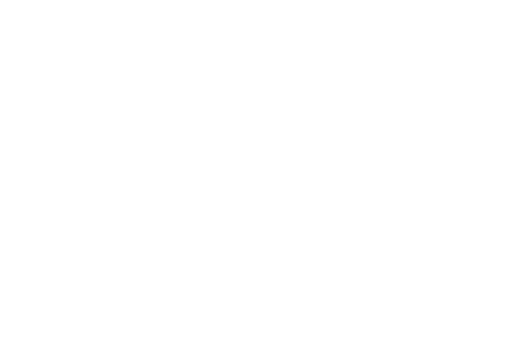
t = 0.00 s
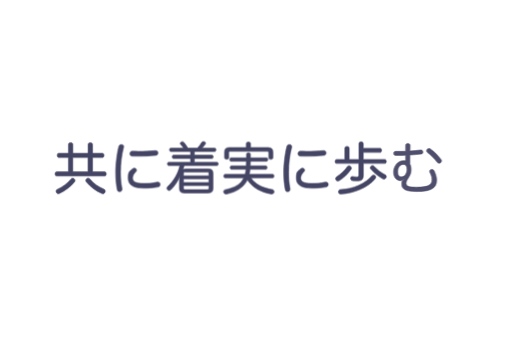
t = 3.80 s
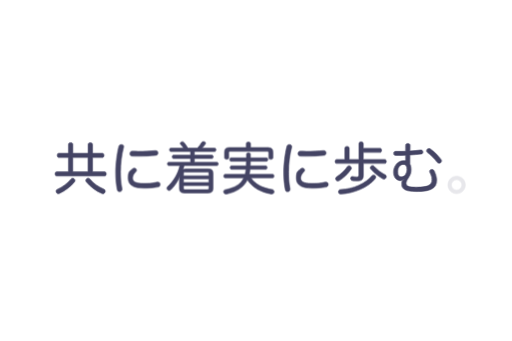
t = 3.95 s
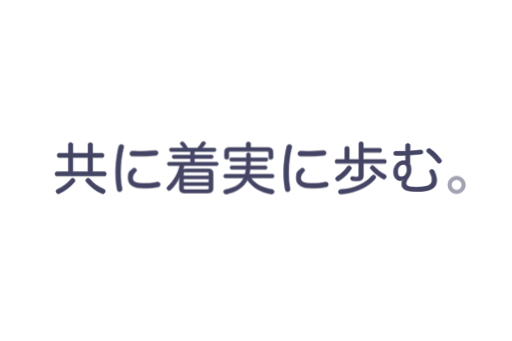
t = 4.10 s
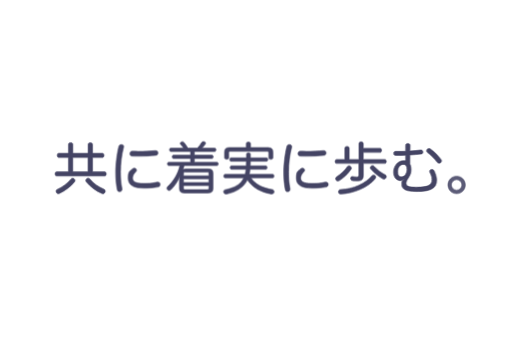
t = 4.25 s
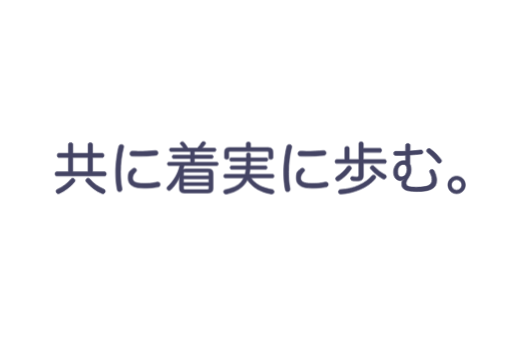
t = 4.40 s

The animated SVG that drew these frames (rendered in a browser with its animation timeline set to each time). Animation: 1 CSS @keyframes rule; one cycle of 4.40 s.

<?xml version="1.0" encoding="UTF-8"?>
<svg xmlns="http://www.w3.org/2000/svg" version="1.1" viewBox="0 0 720 480">
  <defs>
    <style>
      .st0 {
        fill: #444464;
        stroke: #444464;
        stroke-miterlimit: 10;
        stroke-width: .8px;
      }

      /* 全文字を初期状態で透明にする */
      #_共, #_に, #_着, #_実, #_に1, #_歩, #_む, #_x3002_ {
        opacity: 0;
      }

      /* 共 */
      #_共 {
        animation: fadeIn 0.6s ease-in-out 0.3s forwards;
      }
      /* に (1st) */
      #_に {
        animation: fadeIn 0.6s ease-in-out 0.8s forwards;
      }
      /* 着 */
      #_着 {
        animation: fadeIn 0.6s ease-in-out 1.3s forwards;
      }
      /* 実 */
      #_実 {
        animation: fadeIn 0.6s ease-in-out 1.8s forwards;
      }
      /* に (2nd) */
      #_に1 {
        animation: fadeIn 0.6s ease-in-out 2.3s forwards;
      }
      /* 歩 */
      #_歩 {
        animation: fadeIn 0.6s ease-in-out 2.8s forwards;
      }
      /* む */
      #_む {
        animation: fadeIn 0.6s ease-in-out 3.3s forwards;
      }
      /* 。 */
      #_x3002_ {
        animation: fadeIn 0.6s ease-in-out 3.8s forwards;
      }

      @keyframes fadeIn {
        0% {
          opacity: 0;
        }
        100% {
          opacity: 1;
        }
      }
    </style>
  </defs>
  <g id="_共" data-name="共">
    <path class="st0" d="M146.8,241.8c1.5,0,2.4,1.3,2.4,3s-.9,2.9-2.4,2.9h-67.3c-1.4,0-2.3-1.2-2.3-2.9s.9-3,2.3-3h16.5v-20.2h-13.5c-1.4,0-2.3-1.2-2.3-2.9s.8-2.9,2.2-2.9h13.6v-12.5c0-1.7,1.2-2.4,3.1-2.4s3.1.8,3.1,2.4v12.5h21.5v-12.4c0-1.7,1.3-2.4,3.1-2.4s3.1.8,3.1,2.4v12.4h13.8c1.4,0,2.4,1.3,2.4,2.9s-.9,2.9-2.3,2.9h-13.9v20.2h17ZM105.3,254.1c0,.6-.2,1.3-.8,2-5.3,6.5-13.2,12.5-21.1,16.1-.5.2-1,.4-1.6.4-1.1,0-2.2-.6-2.8-1.7-.3-.6-.5-1.2-.5-1.7,0-1,.6-2.1,1.7-2.6,7.5-3.4,14.6-8.3,19.2-14.4.6-.8,1.5-1.2,2.4-1.2s1.4.2,2.1.7c.9.6,1.4,1.4,1.4,2.4ZM123.6,221.6h-21.5v20.2h21.5v-20.2ZM123.7,250.8c.9,0,1.8.4,2.5,1.3,5.1,6.4,12.1,11,19.8,14.3,1.2.6,1.8,1.6,1.8,2.7s-.2,1.1-.4,1.7c-.7,1.3-1.7,2-2.8,2s-1-.2-1.6-.4c-8.4-3.7-16-9.5-21.8-16.4-.6-.6-.9-1.3-.9-2.1s.6-1.8,1.6-2.4c.6-.4,1.2-.6,1.8-.6Z"/>
  </g>
  <g id="_に" data-name="に">
    <path class="st0" d="M173.8,206.4c0,.3,0,.6-.2,1-2.8,10.5-4.3,22.9-4.3,34.5s.7,16.2,2.1,23.5c0,.4,0,.8,0,1.2,0,1.8-1,2.8-2.7,3.2-.3,0-.6,0-.9,0-1.5,0-2.7-.9-3.1-3-1.5-7.3-2.2-15.8-2.2-24.6s1.5-25.1,4.5-36.2c.5-1.7,1.7-2.4,3.2-2.4s.6,0,.9,0c1.6.2,2.7,1.2,2.7,2.7ZM191.9,239.6c0,.8-.4,1.5-1,2.1-3.3,3.2-4.6,6.2-4.6,9.1,0,4.9,4.3,7.4,15.3,7.4s14-.7,19.4-1.9c.3,0,.6,0,.9,0,1.6,0,2.8,1,3.1,2.6,0,.3,0,.6,0,.9,0,1.6-.9,3.1-2.7,3.4-5.8,1.2-12.8,1.7-20,1.7-14.5,0-22.2-4.1-22.2-14s2-9.3,6-13.1c.9-.8,1.8-1.2,2.7-1.2s1.4.3,2,.9c.7.7,1,1.4,1,2.1ZM218.8,212.1c2,0,3,1.1,3.2,2.9v.2c0,1.8-.8,3.3-3.1,3.5-6.6.8-16.1,1.2-24.7,1.2s-5.8,0-8.4-.2c-2.4,0-3.3-1.7-3.3-3.5,0-1.7,1.2-3.3,3.2-3.3h.2c2.5,0,5.4.2,8.3.2,8.4,0,17.5-.4,23.9-1.1h.6Z"/>
  </g>
  <g id="_着" data-name="着">
    <path class="st0" d="M258.8,233.1c-.5,1.8-1,3.6-1.6,5.4,1.1-.5,2.4-.8,4-.8h31.4c4.7,0,6.8,1.7,6.8,6v21.8c0,4.3-2.1,6.1-6.8,6.1h-33.7c-4.7,0-6.7-1.7-6.7-6.1v-9.6c0-2.1.2-5.4.6-8-2.9,7.6-7.7,14.1-12.5,19-.7.7-1.6,1.2-2.5,1.2s-1.7-.3-2.4-1-.9-1.4-.9-2.1.4-1.8,1.1-2.4c7.7-6.9,14.6-17.8,17.2-29.5h-15.5c-1.3,0-2.1-.9-2.1-2.4s.8-2.4,2.1-2.4h30.6v-5.2h-23.9c-1.3,0-2-.9-2-2.4s.7-2.3,2-2.3h23.9v-5.1h-27.6c-1.3,0-2.1-.9-2.1-2.4s.8-2.4,2.1-2.4h17.6c-1.4-2.1-2.9-4-4.3-5.6-.2-.3-.4-.7-.4-1.1,0-.8.5-1.5,1.5-2,.6-.2,1.1-.4,1.6-.4.9,0,1.7.4,2.1,1,1.7,2.1,3.7,5,5.6,8h13.5c2.4-2.6,4.6-5.5,5.9-7.8.5-.8,1.3-1.3,2.4-1.3s.9,0,1.4.2c1.2.4,1.8,1.1,1.8,2s-.2.8-.4,1.2c-1.3,1.9-2.8,3.8-4.8,5.8h17.7c1.3,0,2.1.9,2.1,2.4s-.8,2.4-2.1,2.4h-28.3v5.1h24.5c1.2,0,2,.9,2,2.3s-.8,2.4-2,2.4h-24.5v5.2h31.5c1.3,0,2.1.9,2.1,2.4s-.8,2.4-2.1,2.4h-45.9ZM293.6,247.4v-3.1c0-1.5-.7-2-2.3-2h-31.1c-1.6,0-2.3.5-2.3,2v3.1h35.7ZM293.6,256.8v-5h-35.7v5h35.7ZM257.9,264.9c0,1.5.7,2,2.3,2h31.1c1.6,0,2.3-.6,2.3-2v-3.6h-35.7v3.6Z"/>
  </g>
  <g id="_実" data-name="実">
    <path class="st0" d="M352.9,250.4c5.5,8.8,16.7,14.4,30.1,16.4,1.3.2,2.4,1.3,2.4,2.8s0,.6,0,.8c-.4,1.8-1.7,2.6-3.2,2.6s-.4,0-.6,0c-14.4-2.4-26.7-8.9-33.8-20-1.1,2.4-2.5,4.6-4.1,6.5-6.2,7.6-15.9,11.7-25.2,13.6-.4,0-.7,0-1,0-1.4,0-2.5-.8-2.9-2.3-.2-.3-.2-.7-.2-1,0-1.4.8-2.6,2.2-2.8,8.7-1.7,17.7-5.1,22.5-10.9,1.5-1.9,2.8-3.8,3.7-5.7h-26c-1.3,0-2.2-.9-2.2-2.6s.9-2.5,2.2-2.5h27.9c.6-2.3.9-4.7,1.2-7h-20.2c-1.3,0-2.1-1-2.1-2.5s.8-2.4,2.1-2.4h20.6v-1.7c0-1.6.2-3.2.2-4.7h-21.4c-1.4,0-2.1-1-2.1-2.5s.7-2.4,2.1-2.4h21.5c0-1.5,0-3.1,0-4.7s.9-2.4,2.7-2.4,2.8.7,2.8,2.2,0,3.4,0,4.9h22.4c1.3,0,2.1.9,2.1,2.4s-.8,2.5-2.1,2.5h-22.4v1c0,1.7,0,3.5-.2,5.4h21.6c1.3,0,2.1.9,2.1,2.4s-.8,2.5-2.1,2.5h-21.9c-.2,2.4-.6,4.7-1,7h32.5c1.3,0,2.2.9,2.2,2.5s-.9,2.6-2.2,2.6h-30ZM377,207.8c4.7,0,6.8,2,6.8,6.5v7.6c0,1.7-1.1,2.4-3,2.4s-2.9-.8-2.9-2.4v-6.8c0-1.6-.8-2.1-2.4-2.1h-51.4c-1.7,0-2.5.5-2.5,2.1v6.7c0,1.5-1.1,2.3-2.9,2.3s-3-.8-3-2.4v-7.6c0-4.5,2.1-6.5,6.9-6.5h23.7v-5.1c0-1.7.9-2.6,3-2.6s3,.9,3,2.6v5.1h24.9Z"/>
  </g>
  <g id="_に1" data-name="に">
    <path class="st0" d="M410.4,206.4c0,.3,0,.6-.2,1-2.8,10.5-4.3,22.9-4.3,34.5s.7,16.2,2,23.5c0,.4,0,.8,0,1.2,0,1.8-1,2.8-2.7,3.2-.3,0-.6,0-.9,0-1.5,0-2.7-.9-3.1-3-1.5-7.3-2.2-15.8-2.2-24.6s1.5-25.1,4.5-36.2c.5-1.7,1.7-2.4,3.2-2.4s.6,0,.9,0c1.6.2,2.7,1.2,2.7,2.7ZM428.5,239.6c0,.8-.4,1.5-1,2.1-3.3,3.2-4.6,6.2-4.6,9.1,0,4.9,4.3,7.4,15.3,7.4s14-.7,19.4-1.9c.3,0,.6,0,.9,0,1.6,0,2.8,1,3.1,2.6,0,.3,0,.6,0,.9,0,1.6-.9,3.1-2.7,3.4-5.8,1.2-12.8,1.7-20,1.7-14.5,0-22.2-4.1-22.2-14s2-9.3,6-13.1c.9-.8,1.8-1.2,2.7-1.2s1.4.3,2.1.9c.7.7,1,1.4,1,2.1ZM455.4,212.1c2,0,3,1.1,3.2,2.9v.2c0,1.8-.8,3.3-3.1,3.5-6.6.8-16.1,1.2-24.7,1.2s-5.8,0-8.4-.2c-2.4,0-3.3-1.7-3.3-3.5,0-1.7,1.2-3.3,3.2-3.3h.2c2.5,0,5.4.2,8.3.2,8.4,0,17.5-.4,23.9-1.1h.6Z"/>
  </g>
  <g id="_歩" data-name="歩">
    <path class="st0" d="M541.2,224.4c1.4,0,2.2,1.2,2.2,2.8s-.8,2.8-2.2,2.8h-30.2v17.5c0,5.2-2.8,7.1-8.6,7.1s-5-.2-7.2-.6c-1.2-.2-2.1-1.3-2.1-2.8s0-.5,0-.7c.3-1.3,1.1-2,2.3-2s.5,0,.8,0c1.5.3,3.6.6,5.4.6s3.1-.6,3.1-2.7v-16.4h-31.1c-1.5,0-2.3-1.1-2.3-2.8s.8-2.8,2.3-2.8h11.4v-16.2c0-1.3,1.3-2.1,3.1-2.1s3,.8,3,2.1v16.2h13.8v-22.3c0-1.5,1.2-2.4,3-2.4s3,.9,3,2.4v6.7h23.7c1.4,0,2.2,1.3,2.2,2.8s-.8,2.9-2.2,2.9h-23.7v9.9h30.2ZM494.4,236.6c0,.5-.2.9-.4,1.3-4.7,7-10.9,12.5-16.8,16.3-.6.4-1.3.6-2,.6s-1.9-.4-2.6-1.3c-.5-.6-.7-1.4-.7-2.1,0-.9.4-1.7,1.1-2.2,5.8-3.6,11.7-8.8,15.6-14.7.5-.7,1.3-1.1,2.2-1.1s1.3.2,1.9.6c1,.6,1.7,1.7,1.7,2.6ZM528.6,249.3c0,.8-.3,1.6-.9,2.2-10.4,12.3-29.1,20.3-48.1,21.5h-.3c-1.6,0-3-.7-3.3-2.5,0-.2,0-.5,0-.6,0-1.7,1.1-2.9,2.8-3.1,18.5-.8,35-8.2,44.6-19.6.6-.6,1.3-.9,2.1-.9s1.5.3,2.1.9c.7.6,1,1.4,1,2.2ZM542.1,246.1c.9.5,1.3,1.4,1.3,2.4s-.2,1.3-.6,2c-.6,1-1.6,1.6-2.7,1.6s-1-.2-1.6-.4c-5.8-3.2-12.1-8.2-17.2-14.1-.4-.5-.6-.9-.6-1.4,0-.9.5-1.7,1.3-2.4.6-.5,1.3-.8,2.1-.8s1.3.2,1.8.8c4.4,4.9,10.3,9.5,16,12.4Z"/>
  </g>
  <g id="_む" data-name="む">
    <path class="st0" d="M567.7,252.7c-1.4,1-2.8,1.6-4.3,1.6h-.3c-4.9-.2-9.5-4.4-9.5-12.3s6.1-15.9,13.4-15.9,2.8.3,3.6.7c0-2.8,0-5.8,0-8.4-3.4.2-6.6.3-9.7.3s-3,0-4.4,0c-1.5,0-2.7-1-2.7-2.8s1.1-2.9,2.5-2.9c1.1,0,2.4,0,3.5,0,3.4,0,7,0,10.8-.2,0-2.4,0-5,0-7.9,0-2.1,1.2-3.1,3.1-3.1s3.2,1.1,3.2,2.8c0,2.7,0,5.2-.2,7.8,5.3-.3,10.6-.8,15.1-1.4h.5c1.3,0,2.3.9,2.6,2.5v.6c0,1.4-.9,2.4-2.3,2.6-4.7.6-10.3,1.2-16,1.5,0,3.9,0,8.2,0,12.5,1.3,2.3,1.7,5.3,1.7,8,0,4.5-1.3,8.1-3.7,11.6-2.4,3.5-3.3,5.6-3.3,7.6,0,4.3,4.1,5.5,14.2,5.5s14.2-.9,17.6-2.6c2.9-1.5,4.6-3.9,4.6-7.9s-1.3-6.8-2.9-10c-.2-.5-.4-1-.4-1.5,0-1.2.7-2.4,2-2.8.5-.2.9-.2,1.3-.2,1.3,0,2.4.7,3.1,2.1,1.9,3.9,3.5,8.8,3.5,12.9,0,6.5-2.5,10.5-7.6,12.9-4.6,2.2-11,3.3-21.1,3.3-14.6,0-20.4-3.2-20.4-9.8s.9-4.8,2.8-6.7l-.3-.5ZM567.2,231.4c-4.2,0-7.7,4-7.7,10.2s2.8,7.3,5.7,7.3c4.1,0,7.3-5.2,7.3-10.2s-1.5-7.3-5.3-7.3ZM621.1,226.3c0,.9-.4,2-1.3,2.7-.6.5-1.3.7-2.1.7s-2-.4-2.7-1.3c-3.7-5-8.6-10-14-14-.6-.6-.9-1.3-.9-2.1s.3-1.6.9-2.3c.6-.7,1.6-1.1,2.4-1.1s1.4.2,2.1.7c5.4,3.9,11,9.4,14.9,14.8.4.6.6,1.3.6,2Z"/>
  </g>
  <g id="_x3002_">
    <path class="st0" d="M654.7,260.2c0,6.8-5.5,12.3-12.3,12.3s-12.3-5.5-12.3-12.3,5.5-12.3,12.3-12.3,12.3,5.5,12.3,12.3ZM635.1,260.2c0,3.9,3.4,7.3,7.3,7.3s7.3-3.4,7.3-7.3-3.4-7.3-7.3-7.3-7.3,3.4-7.3,7.3Z"/>
  </g>
</svg>
